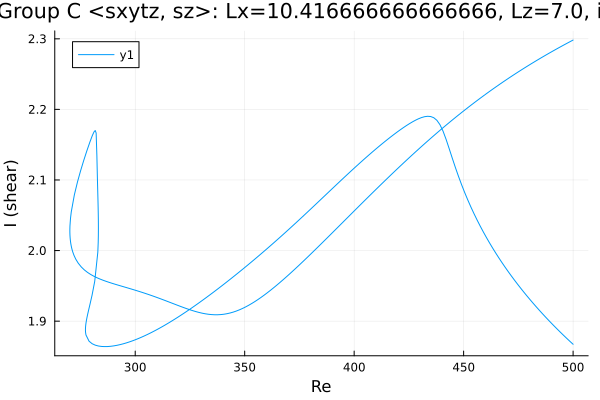

Source data for this figure (header and first rows):
Re, shear
500.0, 2.298
498.9, 2.296
497.5, 2.294
496.1, 2.292
494.7, 2.289
493.2, 2.287
491.8, 2.285
490.4, 2.282
489, 2.28
487.6, 2.277
486.2, 2.274
484.8, 2.272
483.3, 2.269
481.9, 2.267
480.5, 2.264
479.1, 2.261
477.7, 2.259
476.3, 2.256
474.9, 2.253
473.4, 2.25
472, 2.247
470.6, 2.244
469.2, 2.241
467.8, 2.238
466.4, 2.235
465, 2.232
463.5, 2.229
462.1, 2.226
460.7, 2.223
459.3, 2.22
457.9, 2.217
456.5, 2.213
455.1, 2.21
453.6, 2.207
452.2, 2.203
450.8, 2.2
449.4, 2.196
448, 2.193
446.6, 2.189
445.2, 2.186
443.7, 2.182
442.3, 2.179
440.9, 2.175
439.5, 2.171
438.1, 2.167
436.7, 2.164
435.3, 2.16
433.8, 2.156
432.4, 2.152
431, 2.148
429.6, 2.144
428.2, 2.14
426.8, 2.136
425.4, 2.132
423.9, 2.128
422.5, 2.124
421.1, 2.12
419.7, 2.116
418.3, 2.112
416.9, 2.107
... 421 more rows
